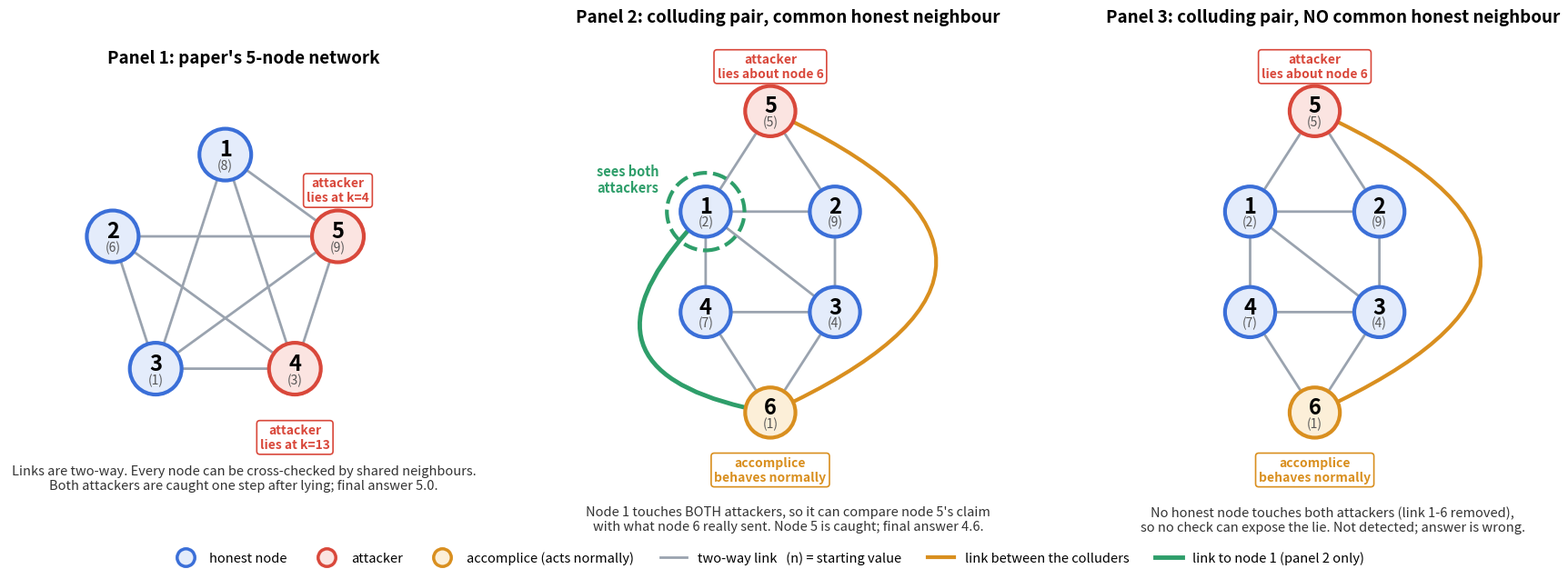

The matplotlib source for this figure:
"""Network diagrams for the three Algorithm 2 scenarios in demo_alg2.png -> demo_alg2_networks.png
Usage: python draw_networks_alg2.py"""
import math
import matplotlib
matplotlib.use("Agg")
import matplotlib.pyplot as plt
from matplotlib.patches import Circle, FancyArrowPatch

BLUE, RED, AMBER, GREEN, GREY = "#3B6FD8", "#D9483B", "#D98F1F", "#2E9E6A", "#9AA3AF"
R = 0.22

E5 = [(u - 1, v - 1) for u in range(1, 6) for v in range(u + 1, 6) if (u, v) != (1, 2)]
BASE = [(0, 1), (1, 2), (2, 3), (3, 0), (0, 2), (4, 0), (4, 1), (5, 2), (5, 3), (4, 5)]
START5, START6 = [8, 6, 1, 3, 9], [2, 9, 4, 7, 5, 1]

pent = {i: (1.6 * math.cos(math.radians(90 + 72 * i)), 1.6 * math.sin(math.radians(90 + 72 * i))) for i in range(5)}
six = {0: (-0.9, 0.7), 1: (0.9, 0.7), 2: (0.9, -0.7), 3: (-0.9, -0.7), 4: (0, 2.1), 5: (0, -2.1)}

CASES = [
    dict(title="Panel 1: paper's 5-node network", pos=pent, edges=E5, start=START5,
         roles={4: ("attacker", "lies at k=4"), 3: ("attacker", "lies at k=13")},
         note="Links are two-way. Every node can be cross-checked by shared neighbours.\n"
              "Both attackers are caught one step after lying; final answer 5.0.", extra=None),
    dict(title="Panel 2: colluding pair, common honest neighbour", pos=six, edges=BASE + [(0, 5)], start=START6,
         roles={4: ("attacker", "lies about node 6"), 5: ("accomplice", "behaves normally")},
         note="Node 1 touches BOTH attackers, so it can compare node 5's claim\n"
              "with what node 6 really sent. Node 5 is caught; final answer 4.6.", extra="common"),
    dict(title="Panel 3: colluding pair, NO common honest neighbour", pos=six, edges=BASE, start=START6,
         roles={4: ("attacker", "lies about node 6"), 5: ("accomplice", "behaves normally")},
         note="No honest node touches both attackers (link 1-6 removed),\n"
              "so no check can expose the lie. Not detected; answer is wrong.", extra=None),
]

fig, axes = plt.subplots(1, 3, figsize=(18, 6.4))
for ax, cs in zip(axes, CASES):
    pos = cs["pos"]
    ax.set_aspect("equal"); ax.axis("off")
    xs = [p[0] for p in pos.values()]; ys = [p[1] for p in pos.values()]
    ax.set_xlim(min(xs) - 1.4, max(xs) + 1.9); ax.set_ylim(min(ys) - 1.3, max(ys) + 1.1)
    for (u, v) in cs["edges"]:
        (x1, y1), (x2, y2) = pos[u], pos[v]
        bad = {u, v} <= {4, 5} and cs["extra"] is not None or {u, v} == {4, 5}
        special = cs["extra"] == "common" and {u, v} == {0, 5}
        rad = 0.0
        if cs["pos"] is six and {u, v} == {4, 5}: rad = -1.1
        if special: rad = 0.95
        col, lw, ls = (AMBER, 3, "-") if bad and cs["pos"] is six else ((GREEN, 3.5, "-") if special else (GREY, 2, "-"))
        ax.add_patch(FancyArrowPatch((x1, y1), (x2, y2), arrowstyle="-", connectionstyle=f"arc3,rad={rad}",
                                     color=col, lw=lw, ls=ls, shrinkA=R * 72 * 1.35, shrinkB=R * 72 * 1.35, zorder=1))
    for i, (x, y) in pos.items():
        role = cs["roles"].get(i)
        edge = RED if role and role[0] == "attacker" else (AMBER if role else BLUE)
        fill = "#FBE4E1" if role and role[0] == "attacker" else ("#FCEFD8" if role else "#E4ECFB")
        ax.add_patch(Circle((x, y), R + 0.13, fc=fill, ec=edge, lw=3, zorder=3))
        ax.text(x, y + 0.07, str(i + 1), ha="center", va="center", fontsize=17, fontweight="bold", zorder=4)
        ax.text(x, y - 0.15, f"({cs['start'][i]})", ha="center", va="center", fontsize=10, color="#555", zorder=4)
        if role:
            dy = 0.62 if (y >= 0 and not (cs["pos"] is pent and i == 3)) else -0.62
            if cs["pos"] is pent: dy = 0.62 if i == 4 else -0.75
            ax.text(x, y + dy + (0.0 if dy > 0 else -0.18), f"{role[0]}\n{role[1]}", ha="center", va="center",
                    fontsize=10, color=edge, fontweight="bold", zorder=4,
                    bbox=dict(boxstyle="round,pad=0.25", fc="white", ec=edge, lw=1.2))
    if cs["extra"] == "common":
        x, y = pos[0]
        ax.add_patch(Circle((x, y), R + 0.32, fc="none", ec=GREEN, lw=3, ls="--", zorder=2))
        ax.text(x - 0.65, y + 0.45, "sees both\nattackers", ha="right", va="center", fontsize=10.5,
                color=GREEN, fontweight="bold")
    ax.set_title(cs["title"], fontsize=13.5, fontweight="bold", pad=8)
    ax.text(0.5, 0.0, cs["note"], transform=ax.transAxes, ha="center", va="top", fontsize=10.5, color="#333")

fig.legend(handles=[
    plt.Line2D([], [], marker="o", ls="", mfc="#E4ECFB", mec=BLUE, mew=2.5, ms=14, label="honest node"),
    plt.Line2D([], [], marker="o", ls="", mfc="#FBE4E1", mec=RED, mew=2.5, ms=14, label="attacker"),
    plt.Line2D([], [], marker="o", ls="", mfc="#FCEFD8", mec=AMBER, mew=2.5, ms=14, label="accomplice (acts normally)"),
    plt.Line2D([], [], color=GREY, lw=2, label="two-way link   (n) = starting value"),
    plt.Line2D([], [], color=AMBER, lw=3, label="link between the colluders"),
    plt.Line2D([], [], color=GREEN, lw=3.5, label="link to node 1 (panel 2 only)")],
    loc="lower center", ncol=6, fontsize=10.5, frameon=False, bbox_to_anchor=(0.5, 0.0))
fig.tight_layout(rect=(0, 0.05, 1, 1))
fig.savefig("demo_alg2_networks.png", dpi=130)
print("wrote demo_alg2_networks.png")
